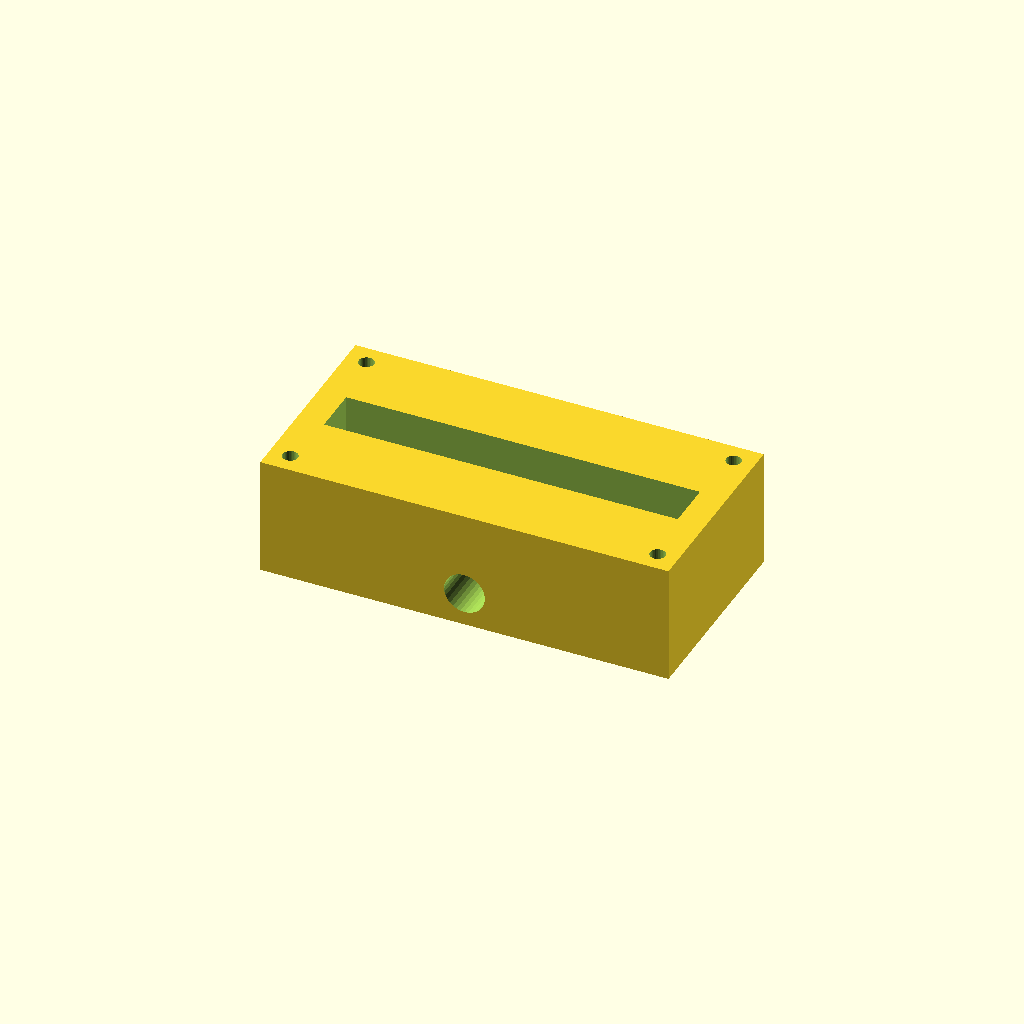
Cell 1: the model at its default parameters.
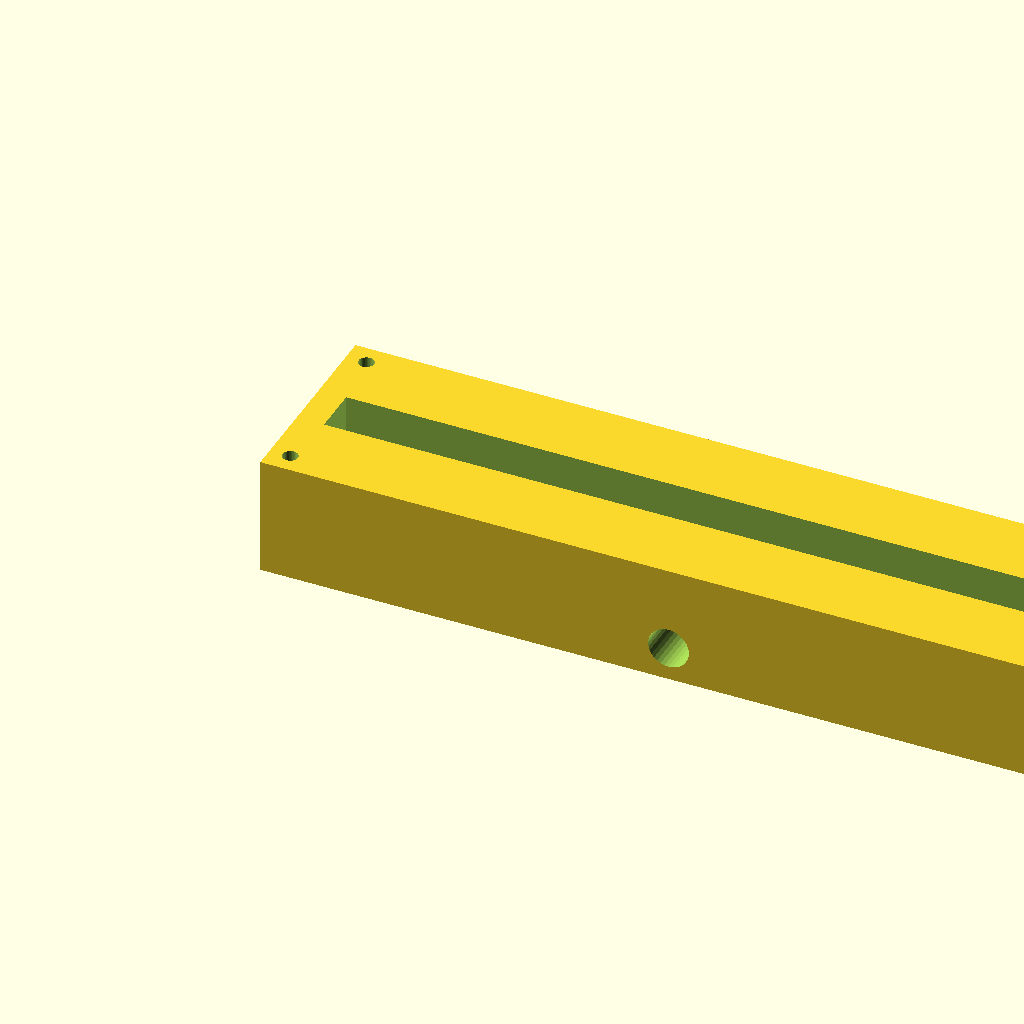
Cell 2: the same model with block_l = 240.
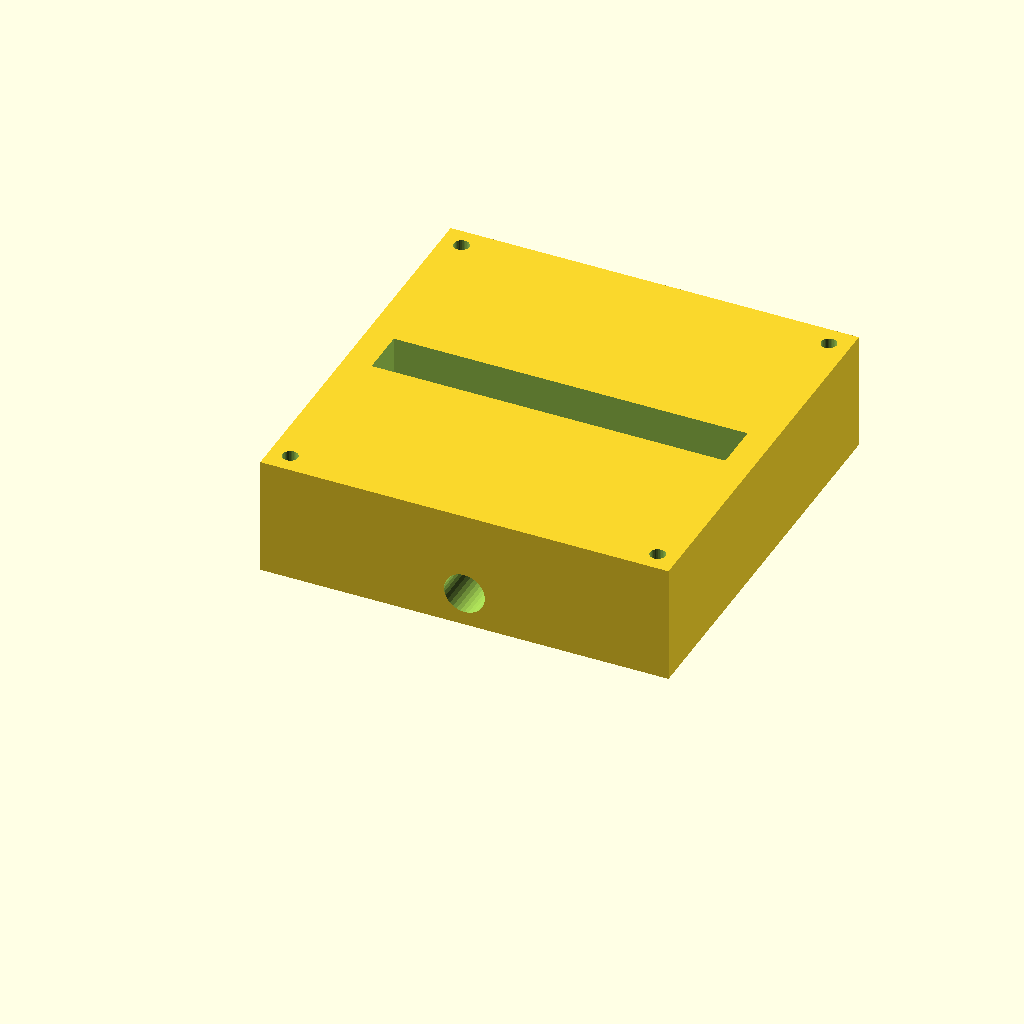
Cell 3: the same model with block_w = 120.
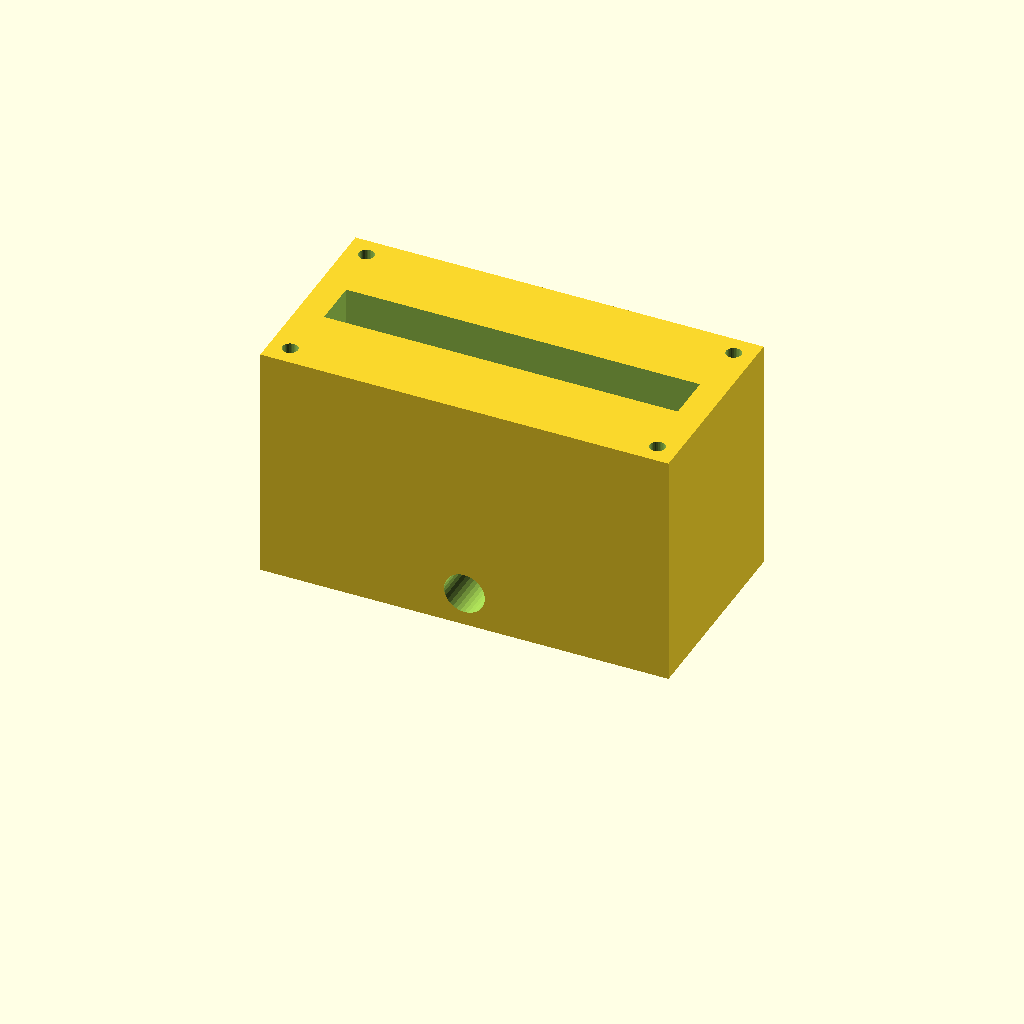
Cell 4: block_h = 70 (everything else at default).
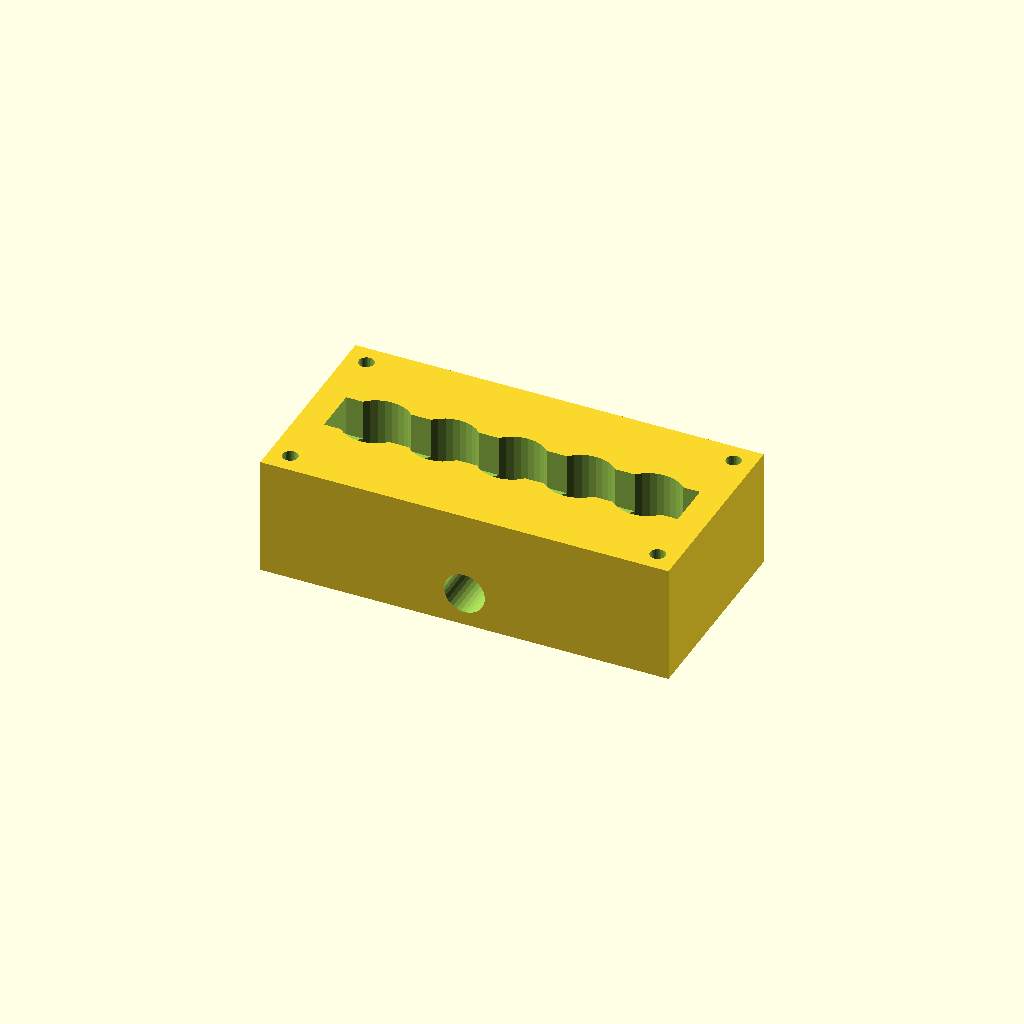
Cell 5: port_d = 20 (everything else at default).
One fixed orthographic camera (rotation 55°, 0°, 25°; colour scheme Cornfield) for every cell.
The OpenSCAD source (optional_data/data/solid2/manifoldblock/part_0250.scad):
$fn = 32;

// ----------------------------------------------------------------------
// Manifold block: side_outlet manifold
// ----------------------------------------------------------------------

// --- parameters (mm) ---
block_l = 120;            // block length, X
block_w = 60;             // block width, Y
block_h = 35;             // block height, Z
port_d = 10;              // port bore diameter
port_pitch = 20;          // port pitch along X
gallery_d = 14;           // top gallery width, Y
gallery_depth = 12;       // gallery pocket depth
wall_p = 8;               // gallery end wall thickness, X
mnt_d = 4.5;              // mounting hole diameter
mnt_in = 6;               // mounting hole inset from the edges
out_d = 12;               // outlet bore diameter
out_z = 10;               // outlet axis height

n_ports = 5;  // ports in the row
port_x0 = (block_l - (n_ports - 1) * port_pitch) / 2;  // first port X

difference() {
  cube([block_l, block_w, block_h]);
  for (i = [0 : n_ports - 1])
    translate([port_x0 + i * port_pitch, block_w / 2, -1])
      cylinder(h = block_h + 2, d = port_d);
  translate([wall_p, block_w / 2 - gallery_d / 2, block_h - gallery_depth])
    cube([block_l - 2 * wall_p, gallery_d, gallery_depth + 1]);
  for (cx = [mnt_in, block_l - mnt_in])
    for (cy = [mnt_in, block_w - mnt_in])
      translate([cx, cy, -1]) cylinder(h = block_h + 2, d = mnt_d);
  translate([block_l / 2, -1, out_z]) rotate([-90, 0, 0])
    cylinder(h = block_w + 2, d = out_d);
}
Customizer parameters (derived from the source; name, type, default, range or options):
block_l: number, default 120
block_w: number, default 60
block_h: number, default 35
port_d: number, default 10
port_pitch: number, default 20
gallery_d: number, default 14
gallery_depth: number, default 12
wall_p: number, default 8
mnt_d: number, default 4.5
mnt_in: number, default 6
out_d: number, default 12
out_z: number, default 10
n_ports: number, default 5
